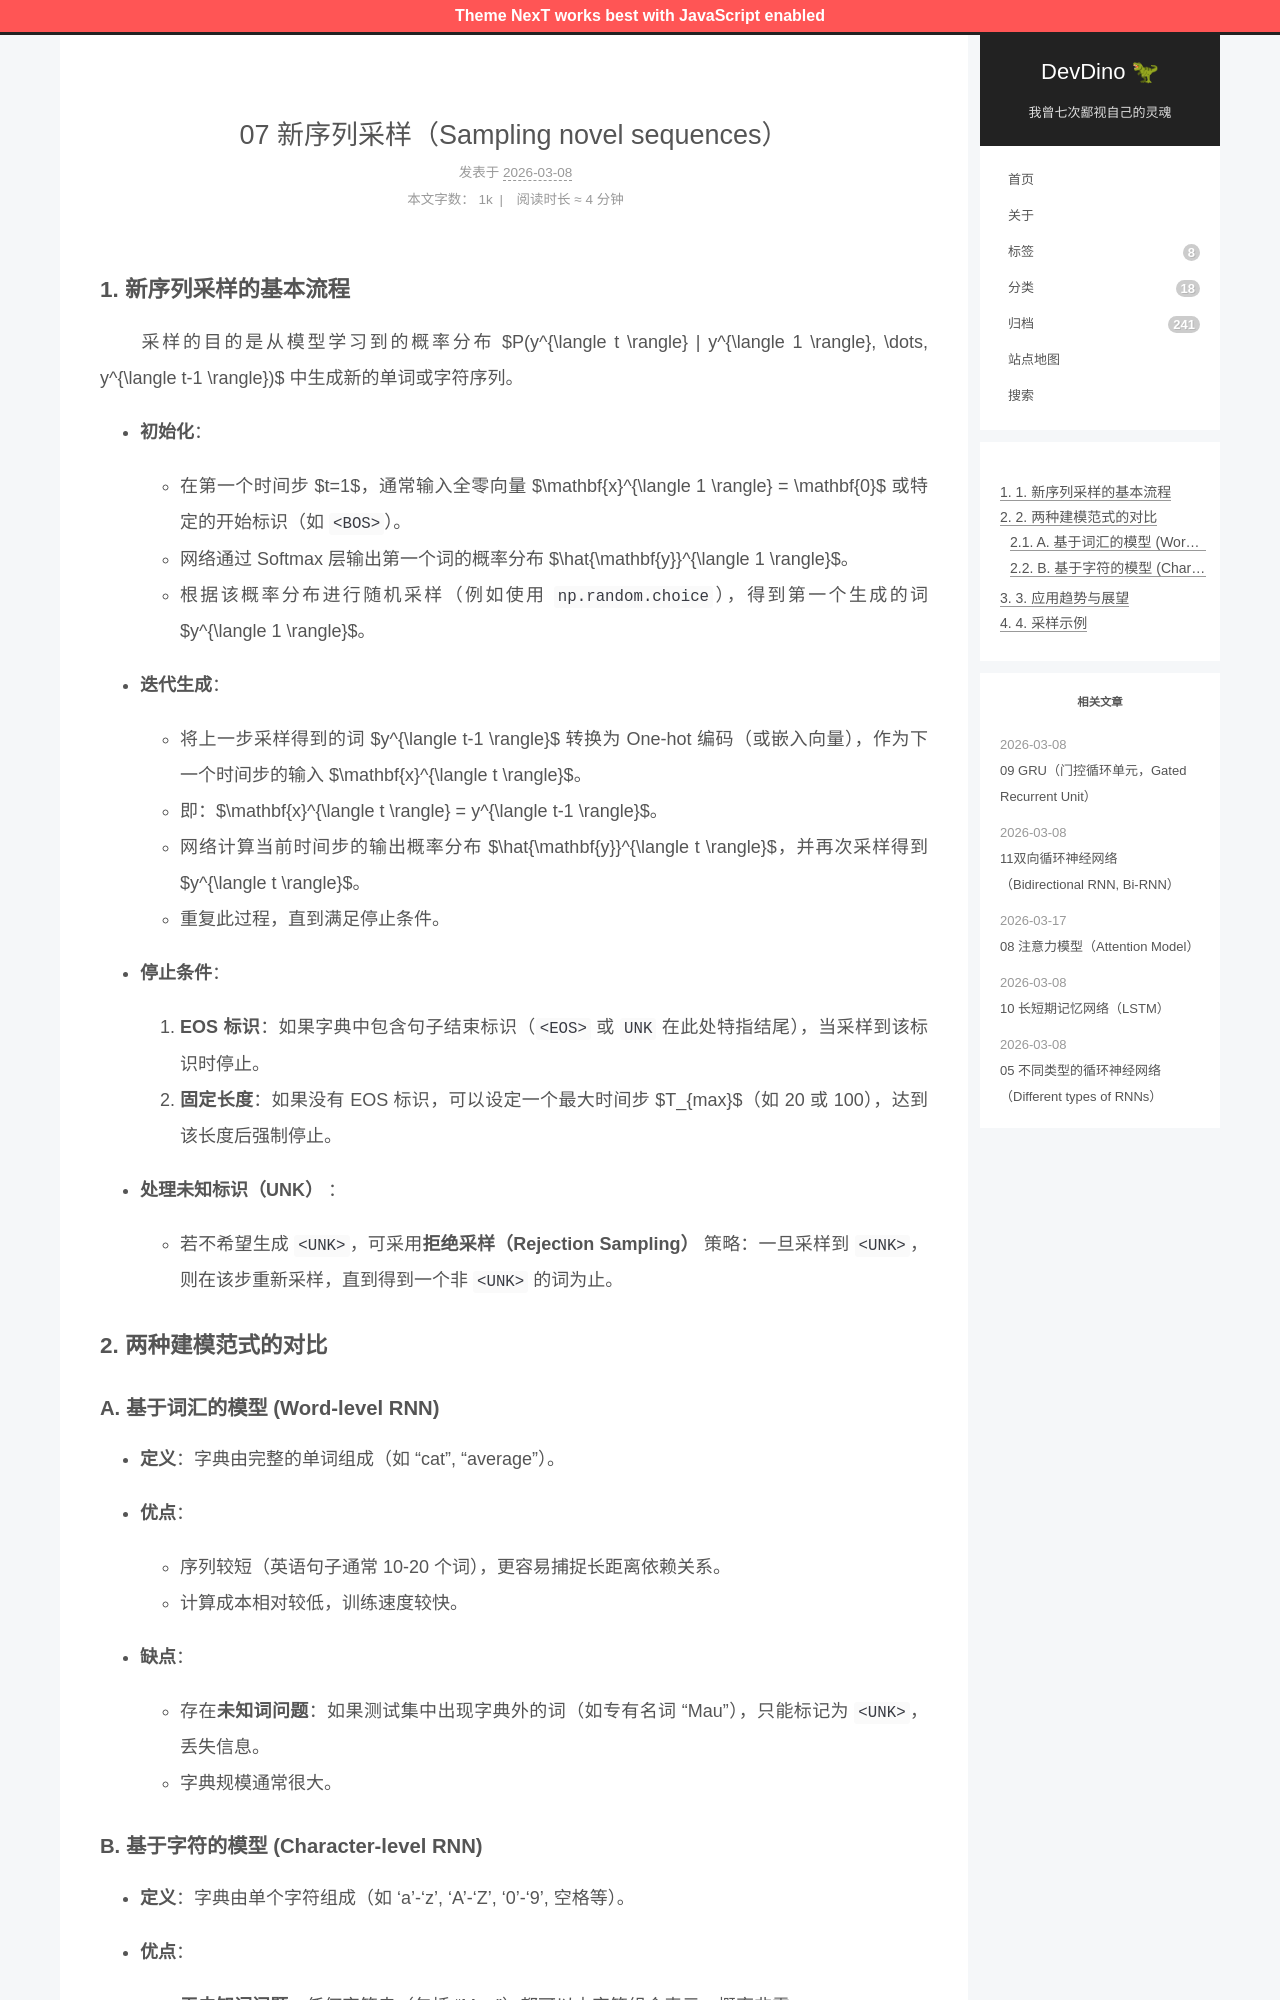

repository: afetmin/blog · page: 循环序列模型/07 新序列采样（Sampling novel sequences）/index.html · generator: jekyll

---
title: 07 新序列采样（Sampling novel sequences）
date: 2026-03-08T10:44:07+08:00
lastmod: 2026-03-08T11:02:26+08:00
categories: 循环序列模型
---

### 1. 新序列采样的基本流程

　　采样的目的是从模型学习到的概率分布 $P(y^{\langle t \rangle} | y^{\langle 1 \rangle}, \dots, y^{\langle t-1 \rangle})$ 中生成新的单词或字符序列。

- **初始化**：

  - 在第一个时间步 $t=1$，通常输入全零向量 $\mathbf{x}^{\langle 1 \rangle} = \mathbf{0}$ 或特定的开始标识（如 `<BOS>`）。
  - 网络通过 Softmax 层输出第一个词的概率分布 $\hat{\mathbf{y}}^{\langle 1 \rangle}$。
  - 根据该概率分布进行随机采样（例如使用 `np.random.choice`），得到第一个生成的词 $y^{\langle 1 \rangle}$。
- **迭代生成**：

  - 将上一步采样得到的词 $y^{\langle t-1 \rangle}$ 转换为 One-hot 编码（或嵌入向量），作为下一个时间步的输入 $\mathbf{x}^{\langle t \rangle}$。
  - 即：$\mathbf{x}^{\langle t \rangle} = y^{\langle t-1 \rangle}$。
  - 网络计算当前时间步的输出概率分布 $\hat{\mathbf{y}}^{\langle t \rangle}$，并再次采样得到 $y^{\langle t \rangle}$。
  - 重复此过程，直到满足停止条件。
- **停止条件**：

  1. **EOS 标识**：如果字典中包含句子结束标识（`<EOS>` 或 `UNK` 在此处特指结尾），当采样到该标识时停止。
  2. **固定长度**：如果没有 EOS 标识，可以设定一个最大时间步 $T_{max}$（如 20 或 100），达到该长度后强制停止。
- **处理未知标识（UNK）** ：

  - 若不希望生成 `<UNK>`，可采用**拒绝采样（Rejection Sampling）** 策略：一旦采样到 `<UNK>`，则在该步重新采样，直到得到一个非 `<UNK>` 的词为止。

### 2. 两种建模范式的对比
